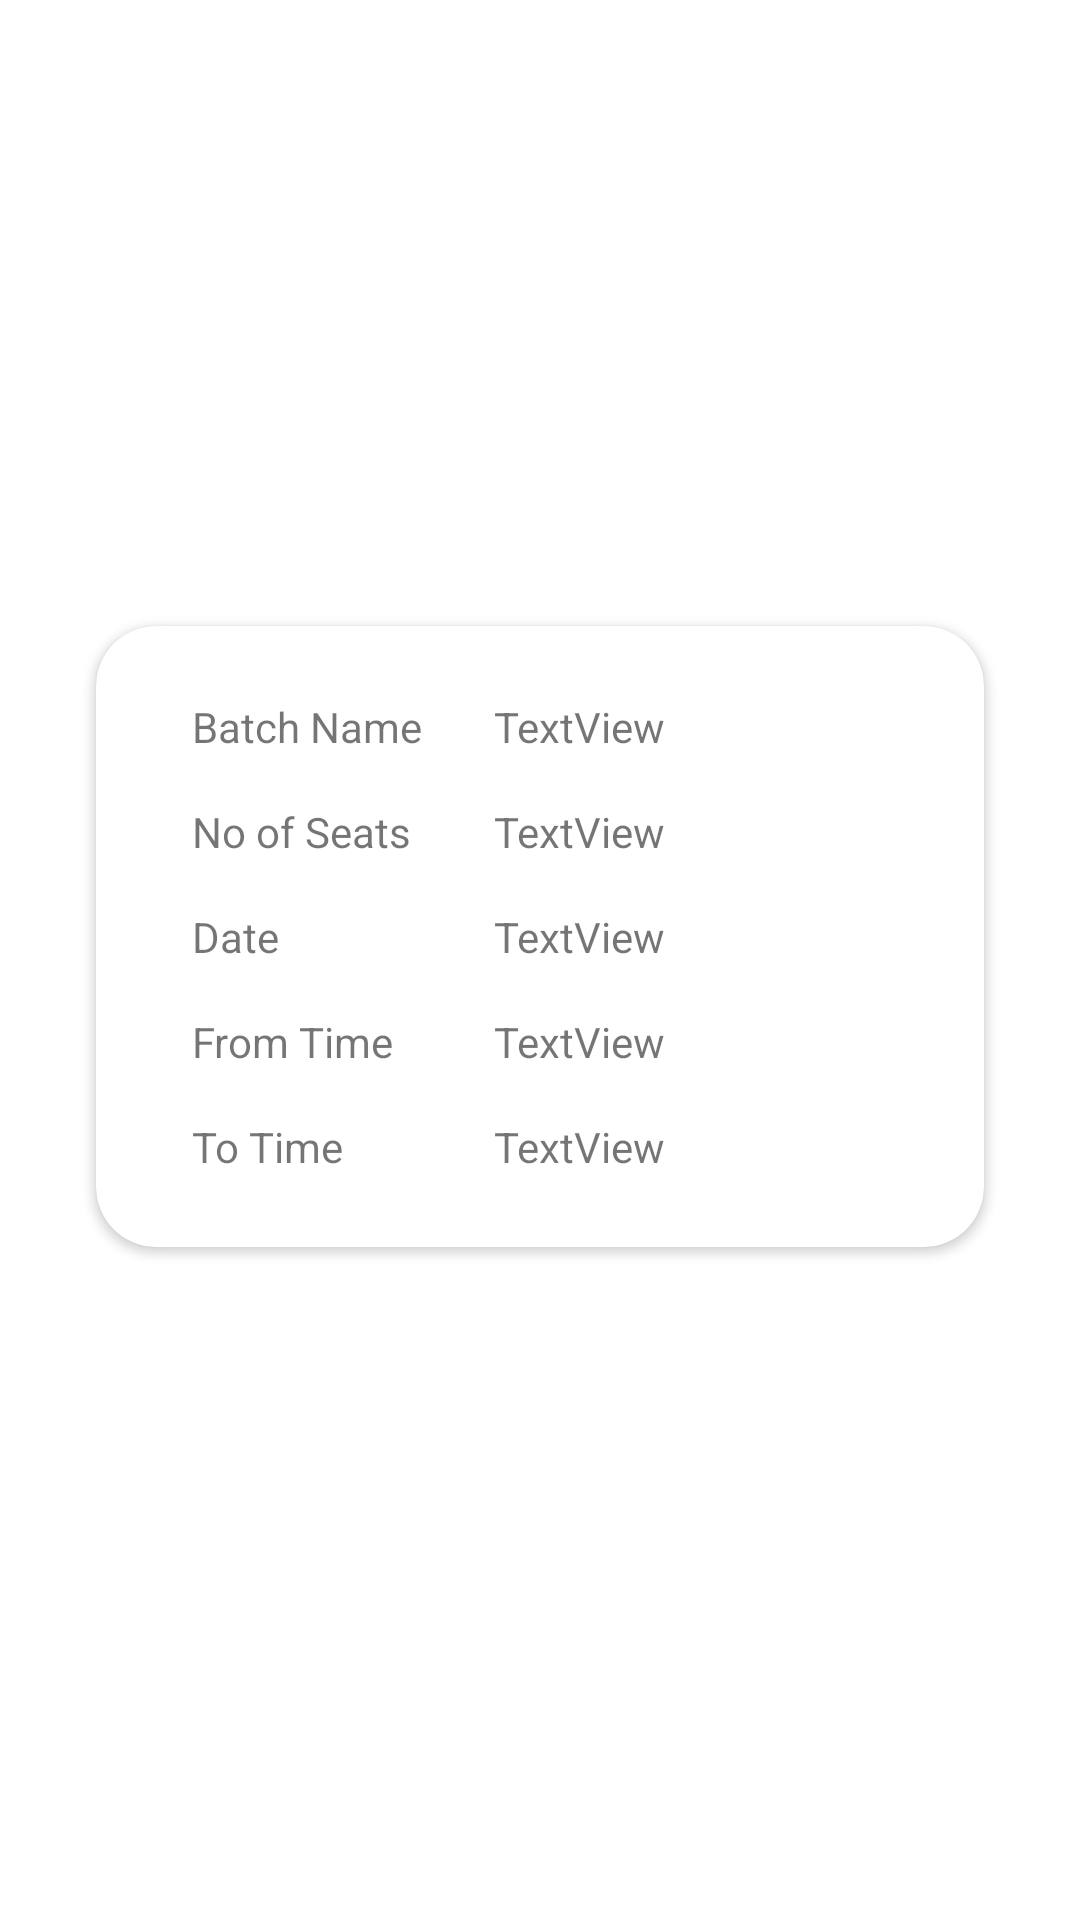

Android layout source for this screen:
<!-- AndroidManifest.xml: application theme Theme.MyApplicationnew -->
<!-- res/layout/custom_view_batch.xml -->
<?xml version="1.0" encoding="utf-8"?>
<LinearLayout xmlns:android="http://schemas.android.com/apk/res/android"
    xmlns:app="http://schemas.android.com/apk/res-auto"
    xmlns:tools="http://schemas.android.com/tools"
    android:layout_width="match_parent"
    android:layout_height="match_parent">

    <androidx.constraintlayout.widget.ConstraintLayout
        android:layout_width="match_parent"
        android:layout_height="match_parent">

        <androidx.cardview.widget.CardView
            android:layout_width="match_parent"
            android:layout_height="wrap_content"
            android:layout_marginBottom="32dp"
            android:layout_marginEnd="32dp"
            android:layout_marginStart="32dp"
            android:layout_marginTop="16dp"
            app:cardCornerRadius="20dp"
            app:layout_constraintBottom_toBottomOf="parent"
            app:layout_constraintEnd_toEndOf="parent"
            app:layout_constraintStart_toStartOf="parent"
            app:layout_constraintTop_toTopOf="parent">

            <androidx.constraintlayout.widget.ConstraintLayout
                android:layout_width="match_parent"
                android:layout_height="match_parent">

                <TextView
                    android:id="@+id/textView15"
                    android:layout_width="wrap_content"
                    android:layout_height="wrap_content"
                    android:layout_marginStart="32dp"
                    android:layout_marginTop="24dp"
                    android:text="Batch Name"
                    app:layout_constraintStart_toStartOf="parent"
                    app:layout_constraintTop_toTopOf="parent" />

                <TextView
                    android:id="@+id/textView16"
                    android:layout_width="wrap_content"
                    android:layout_height="wrap_content"
                    android:layout_marginStart="32dp"
                    android:layout_marginTop="16dp"
                    android:text="No of Seats"
                    app:layout_constraintStart_toStartOf="parent"
                    app:layout_constraintTop_toBottomOf="@+id/textView15" />

                <TextView
                    android:id="@+id/textView17"
                    android:layout_width="wrap_content"
                    android:layout_height="wrap_content"
                    android:layout_marginStart="32dp"
                    android:layout_marginTop="16dp"
                    android:text="Date"
                    app:layout_constraintStart_toStartOf="parent"
                    app:layout_constraintTop_toBottomOf="@+id/textView16" />

                <TextView
                    android:id="@+id/textView18"
                    android:layout_width="wrap_content"
                    android:layout_height="wrap_content"
                    android:layout_marginStart="32dp"
                    android:layout_marginTop="16dp"
                    android:text="From Time"
                    app:layout_constraintStart_toStartOf="parent"
                    app:layout_constraintTop_toBottomOf="@+id/textView17" />

                <TextView
                    android:id="@+id/textView19"
                    android:layout_width="wrap_content"
                    android:layout_height="wrap_content"
                    android:layout_marginStart="32dp"
                    android:layout_marginTop="16dp"
                    android:text="To Time"
                    app:layout_constraintStart_toStartOf="parent"
                    app:layout_constraintTop_toBottomOf="@+id/textView18" />

                <TextView
                    android:id="@+id/textView20"
                    android:layout_width="0dp"
                    android:layout_height="wrap_content"
                    android:layout_marginEnd="16dp"
                    android:layout_marginStart="24dp"
                    android:layout_marginTop="24dp"
                    android:text="TextView"
                    app:layout_constraintEnd_toEndOf="parent"
                    app:layout_constraintStart_toEndOf="@+id/textView15"
                    app:layout_constraintTop_toTopOf="parent" />

                <TextView
                    android:id="@+id/textView21"
                    android:layout_width="0dp"
                    android:layout_height="wrap_content"
                    android:layout_marginEnd="16dp"
                    android:layout_marginTop="16dp"
                    android:text="TextView"
                    app:layout_constraintEnd_toEndOf="parent"
                    app:layout_constraintStart_toStartOf="@+id/textView20"
                    app:layout_constraintTop_toBottomOf="@+id/textView20" />

                <TextView
                    android:id="@+id/textView22"
                    android:layout_width="0dp"
                    android:layout_height="wrap_content"
                    android:layout_marginEnd="16dp"
                    android:layout_marginTop="16dp"
                    android:text="TextView"
                    app:layout_constraintEnd_toEndOf="parent"
                    app:layout_constraintStart_toStartOf="@+id/textView20"
                    app:layout_constraintTop_toBottomOf="@+id/textView21" />

                <TextView
                    android:id="@+id/textView23"
                    android:layout_width="0dp"
                    android:layout_height="wrap_content"
                    android:layout_marginEnd="16dp"
                    android:layout_marginTop="16dp"
                    android:text="TextView"
                    app:layout_constraintEnd_toEndOf="parent"
                    app:layout_constraintStart_toStartOf="@+id/textView20"
                    app:layout_constraintTop_toBottomOf="@+id/textView22" />

                <TextView
                    android:id="@+id/textView32"
                    android:layout_width="0dp"
                    android:layout_height="wrap_content"
                    android:layout_marginBottom="24dp"
                    android:layout_marginEnd="16dp"
                    android:layout_marginTop="16dp"
                    android:text="TextView"
                    app:layout_constraintBottom_toBottomOf="parent"
                    app:layout_constraintEnd_toEndOf="parent"
                    app:layout_constraintStart_toStartOf="@+id/textView20"
                    app:layout_constraintTop_toBottomOf="@+id/textView23" />
            </androidx.constraintlayout.widget.ConstraintLayout>
        </androidx.cardview.widget.CardView>
    </androidx.constraintlayout.widget.ConstraintLayout>

</LinearLayout>
<!-- resources referenced by this layout -->
<resources>
  <style name="Theme.MyApplicationnew" parent="Theme.MaterialComponents.DayNight.DarkActionBar">
          
          <item name="colorPrimary">@color/purple_500</item>
          <item name="colorPrimaryVariant">@color/purple_700</item>
          <item name="colorOnPrimary">@color/white</item>
          
          <item name="colorSecondary">@color/teal_200</item>
          <item name="colorSecondaryVariant">@color/teal_700</item>
          <item name="colorOnSecondary">@color/black</item>
          
          <item name="android:statusBarColor">?attr/colorPrimaryVariant</item>
          
      </style>
  <color name="purple_500">#FF6200EE</color>
  <color name="purple_700">#FF3700B3</color>
  <color name="white">#FFFFFFFF</color>
  <color name="teal_200">#FF03DAC5</color>
  <color name="teal_700">#FF018786</color>
  <color name="black">#FF000000</color>
</resources>
